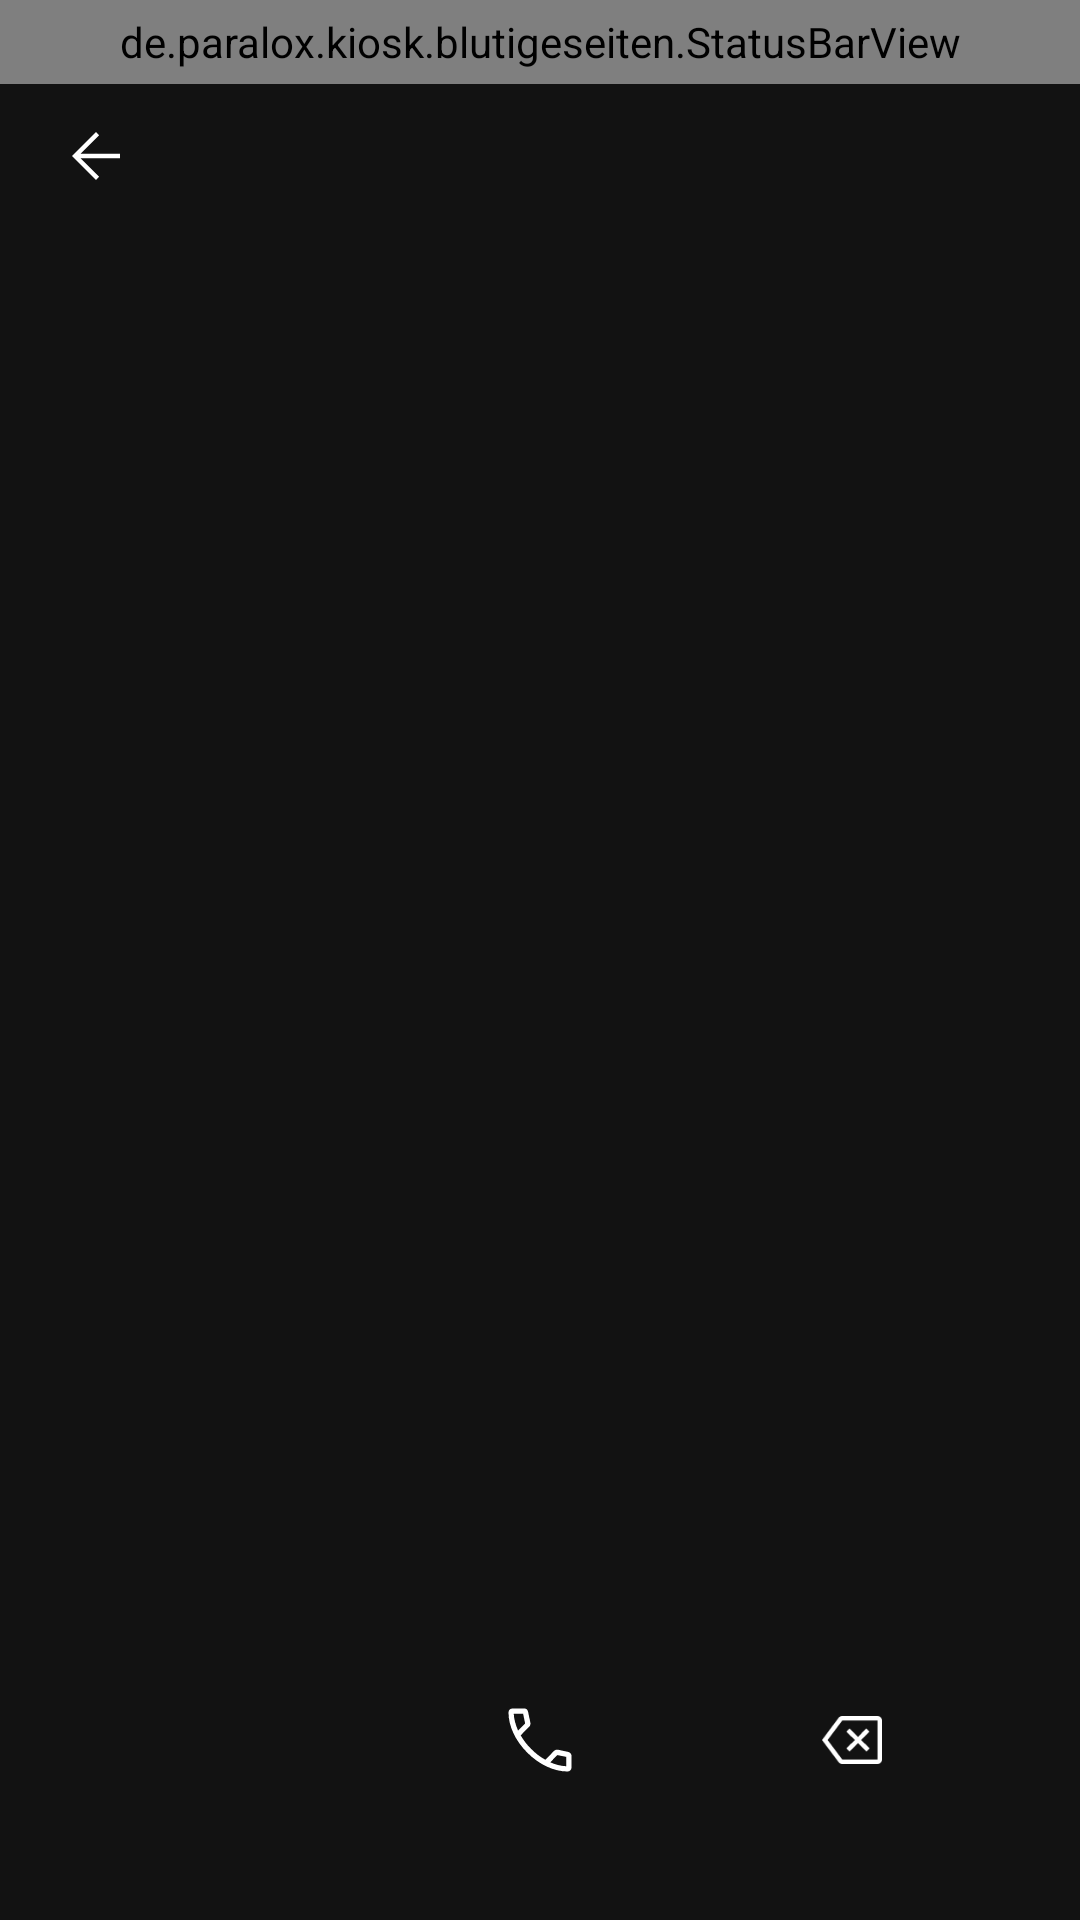

Produce the Android XML layout that renders to this screen, including the resource entries it uses.
<!-- AndroidManifest.xml: application theme Theme.BlutigeSeitenKiosk -->
<!-- res/layout/activity_call.xml -->
<?xml version="1.0" encoding="utf-8"?>
<LinearLayout xmlns:android="http://schemas.android.com/apk/res/android"
    xmlns:app="http://schemas.android.com/apk/res-auto"
    android:layout_width="match_parent"
    android:layout_height="match_parent"
    android:background="#121212"
    android:orientation="vertical">

    
    <de.paralox.kiosk.blutigeseiten.StatusBarView
        android:layout_width="match_parent"
        android:layout_height="28dp" />

    
    <ImageButton
        android:id="@+id/btnBack"
        android:layout_width="48dp"
        android:layout_height="48dp"
        android:layout_marginStart="8dp"
        android:layout_marginTop="0dp"
        android:padding="12dp"
        android:scaleType="fitCenter"
        android:background="?android:attr/selectableItemBackgroundBorderless"
        android:src="@drawable/ic_back"
        android:contentDescription="@string/cd_back" />

    
    <TextView
        android:id="@+id/numberDisplay"
        android:layout_width="match_parent"
        android:layout_height="0dp"
        android:layout_weight="1"
        android:gravity="center"
        android:text=""
        android:textColor="#FFFFFF"
        android:textSize="38sp"
        android:letterSpacing="0.05"
        android:minHeight="1dp" />

    
    <Space android:layout_width="match_parent" android:layout_height="24dp" />
    <LinearLayout
        android:id="@+id/dialPad"
        android:layout_width="match_parent"
        android:layout_height="wrap_content"
        android:orientation="vertical"
        android:layout_marginStart="24dp"
        android:layout_marginEnd="24dp" />

    
    <LinearLayout
        android:layout_width="match_parent"
        android:layout_height="wrap_content"
        android:orientation="horizontal"
        android:layout_marginStart="24dp"
        android:layout_marginEnd="24dp"
        android:paddingTop="20dp"
        android:paddingBottom="28dp">

        <FrameLayout
            android:layout_width="0dp"
            android:layout_height="wrap_content"
            android:layout_weight="1" />

        <FrameLayout
            android:layout_width="0dp"
            android:layout_height="wrap_content"
            android:layout_weight="1"
            android:layout_gravity="center_vertical">
            <ImageButton
                android:id="@+id/btnDial"
                android:layout_width="64dp"
                android:layout_height="64dp"
                android:layout_gravity="center"
                android:padding="18dp"
                android:scaleType="fitCenter"
                android:background="@drawable/call_button_background"
                android:src="@drawable/ic_call"
                android:contentDescription="@string/cd_call_button" />
        </FrameLayout>

        <FrameLayout
            android:layout_width="0dp"
            android:layout_height="wrap_content"
            android:layout_weight="1"
            android:layout_gravity="center_vertical">
            <ImageButton
                android:id="@+id/btnClear"
                android:layout_width="48dp"
                android:layout_height="48dp"
                android:layout_gravity="center"
                android:padding="12dp"
                android:scaleType="fitCenter"
                android:background="?android:attr/selectableItemBackgroundBorderless"
                android:src="@drawable/ic_backspace"
                android:contentDescription="@string/cd_delete" />
        </FrameLayout>

    </LinearLayout>

</LinearLayout>
<!-- resources referenced by this layout -->
<resources>
  <!-- drawable ic_back (drawable) -->
  <?xml version="1.0" encoding="utf-8"?>
  <vector xmlns:android="http://schemas.android.com/apk/res/android"
      android:width="24dp"
      android:height="24dp"
      android:viewportWidth="960"
      android:viewportHeight="960">
      <group android:translateY="960">
          <path
              android:fillColor="#FFFFFF"
              android:pathData="m274,-450 248,248 -42,42 -320,-320 320,-320 42,42 -248,248h526v60H274Z" />
      </group>
  </vector>
  <!-- drawable ic_backspace (drawable) -->
  <?xml version="1.0" encoding="utf-8"?>
  <vector xmlns:android="http://schemas.android.com/apk/res/android"
      android:width="24dp"
      android:height="24dp"
      android:viewportWidth="960"
      android:viewportHeight="960">
      <group android:translateY="960">
          <path
              android:fillColor="#FFFFFF"
              android:pathData="m448,-326 112,-112 112,112 43,-43 -113,-111 111,-111 -43,-43 -110,112 -112,-112 -43,43 113,111 -113,111 43,43Zm-98,166q-14.25,0 -27,-6.38 -12.75,-6.37 -21,-17.62L80,-480l221,-296q8.25,-11.25 21,-17.63 12.75,-6.37 27,-6.37h472q24.75,0 42.38,17.62Q881,-764.75 881,-740v520q0,24.75 -17.62,42.37Q845.75,-160 821,-160H350ZM155,-480l195,260h471v-520H350L155,-480Zm431,0Z" />
      </group>
  </vector>
  <!-- drawable ic_call (drawable) -->
  <?xml version="1.0" encoding="utf-8"?>
  <vector xmlns:android="http://schemas.android.com/apk/res/android"
      android:width="24dp"
      android:height="24dp"
      android:viewportWidth="960"
      android:viewportHeight="960">
      <group android:translateY="960">
          <path
              android:fillColor="#FFFFFF"
              android:pathData="M795,-120q-116,0 -236.5,-56T335,-335Q232,-438 176,-558.5T120,-795q0,-19.29 12.86,-32.14Q145.71,-840 165,-840h140q14,0 24,10t14,25l26.93,125.64Q372,-665 369.5,-653.5t-10.73,19.73L259,-533q26,44 55,82t64,72q37,38 78,69.5t86,55.5l95,-98q10,-11 23.15,-15 13.15,-4 25.85,-2l119,26q15,4 25,16.04 10,12.05 10,26.96v135q0,19.29 -12.86,32.14Q814.29,-120 795,-120ZM229,-588l81,-82 -23,-110H180q2,42 13.5,88.5T229,-588Zm369,363q41,19 89,31t93,14v-107l-103,-21 -79,83ZM229,-588Zm369,363Z" />
      </group>
  </vector>
  <string name="cd_back">Zurück</string>
  <string name="cd_call_button">Anrufen</string>
  <string name="cd_delete">Löschen</string>
  <style name="Theme.BlutigeSeitenKiosk" parent="Theme.Material3.Dark.NoActionBar">
          <item name="android:windowBackground">@color/background</item>
          <item name="colorPrimary">@color/accent</item>
          <item name="android:statusBarColor">@color/background</item>
          <item name="android:navigationBarColor">@color/background</item>
      </style>
  <color name="background">#121212</color>
  <color name="accent">#B71C1C</color>
</resources>
